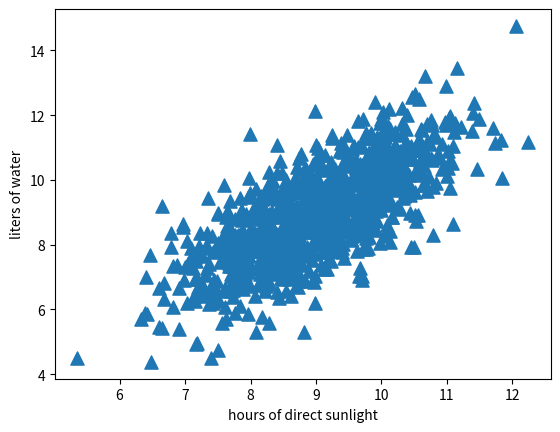

Write Python code to recreate this figure.
"""
Created on Jun 1, 2011

@author: Peter
"""
from numpy import *
import matplotlib
import matplotlib.pyplot as plt

n = 1000 #number of points to create
xcord0 = []
ycord0 = []
xcord1 = []
ycord1 = []
markers =[]
colors =[]
fw = open('testSet.txt','w')
for i in range(n):
    [r0,r1] = random.standard_normal(2)
    fFlyer = r0 + 9.0
    tats = 1.0*r1 + fFlyer + 0
    xcord0.append(fFlyer)
    ycord0.append(tats)
    fw.write("%f\t%f\n" % (fFlyer, tats))

fw.close()
fig = plt.figure()
ax = fig.add_subplot(111)
ax.scatter(xcord0,ycord0, marker='^', s=90)
plt.xlabel('hours of direct sunlight')
plt.ylabel('liters of water')
plt.show()
